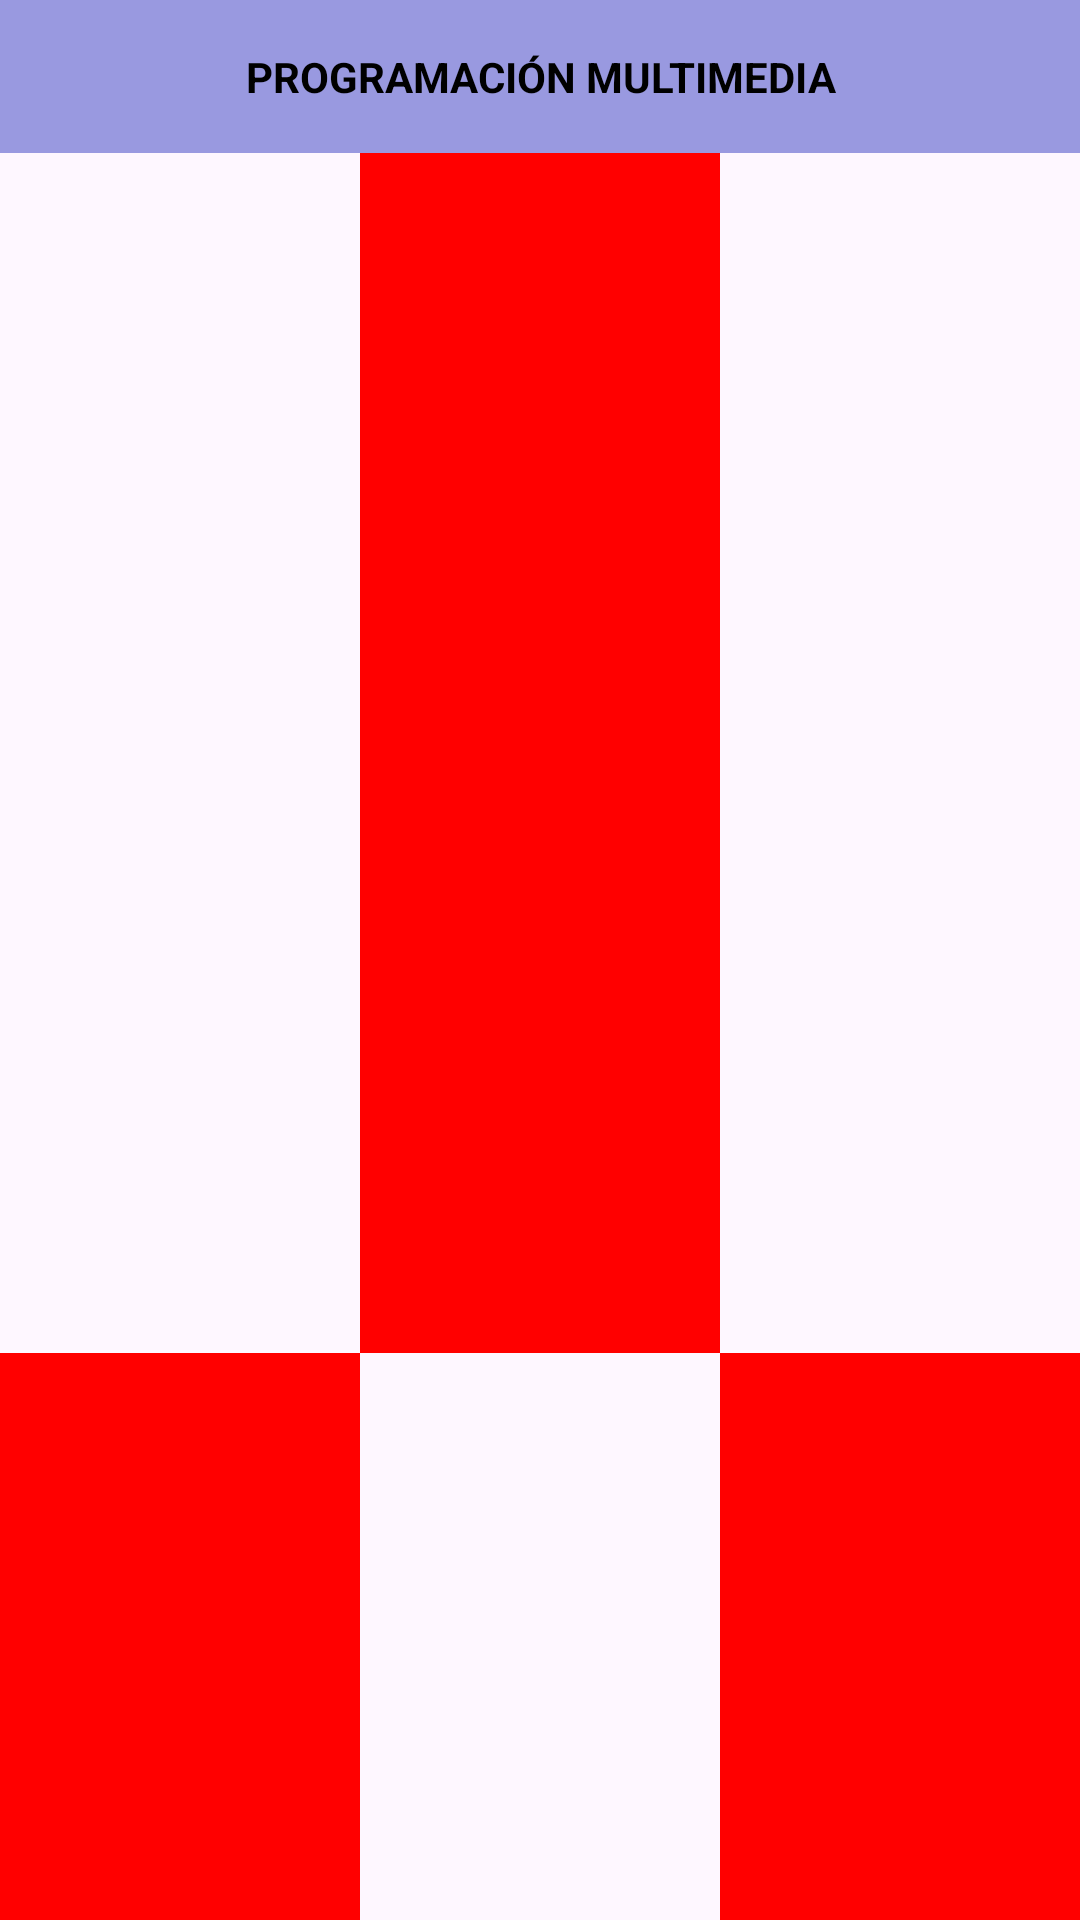

Here is an Android app screen rendered from its layout file. Give the layout XML and the strings, colors and styles it references.
<!-- AndroidManifest.xml: application theme Theme.Entregable1 -->
<!-- res/layout/bandera3.xml -->
<?xml version="1.0" encoding="utf-8"?>

<androidx.constraintlayout.widget.ConstraintLayout xmlns:android="http://schemas.android.com/apk/res/android"
    android:layout_width="match_parent"
    android:layout_height="match_parent"
    xmlns:tools="http://schemas.android.com/tools"
    android:id="@+id/main"
    tools:context=".Bandera3">

    <LinearLayout
        android:layout_width="match_parent"
        android:layout_height="match_parent"
        android:orientation="vertical">


        <TextView
            android:layout_width="match_parent"
            android:layout_height="wrap_content"
            android:text="PROGRAMACIÓN MULTIMEDIA"
            android:gravity="center"
            android:padding="16dp"
            android:textStyle="bold"
            android:textColor="@color/black"
            android:background="#9999E0"/>

        <LinearLayout
            android:layout_width="match_parent"
            android:layout_height="400dp"
            android:orientation="horizontal">

            <View
                android:layout_width="0dp"
                android:layout_weight="1"
                android:layout_height="match_parent"/>

            <View
                android:layout_width="0dp"
                android:layout_weight="1"
                android:background="@color/rojo"
                android:layout_height="match_parent"/>

            <View
                android:layout_width="0dp"
                android:layout_weight="1"
                android:layout_height="match_parent"/>

        </LinearLayout>

        <LinearLayout
            android:layout_width="match_parent"
            android:layout_height="match_parent"
            android:orientation="horizontal">

            <View
                android:layout_width="0dp"
                android:layout_weight="1"
                android:background="@color/rojo"
                android:layout_height="match_parent"/>

            <View
                android:layout_width="0dp"
                android:layout_weight="1"
                android:layout_height="match_parent"/>

            <View
                android:layout_width="0dp"
                android:layout_weight="1"
                android:background="@color/rojo"
                android:layout_height="match_parent"/>

        </LinearLayout>
    </LinearLayout>

</androidx.constraintlayout.widget.ConstraintLayout>
<!-- resources referenced by this layout -->
<resources>
  <color name="black">#FF000000</color>
  <color name="rojo">#FFFF0000</color>
  <style name="Theme.Entregable1" parent="Base.Theme.Entregable1" />
  <style name="Base.Theme.Entregable1" parent="Theme.Material3.DayNight.NoActionBar">
          
          
      </style>
</resources>
